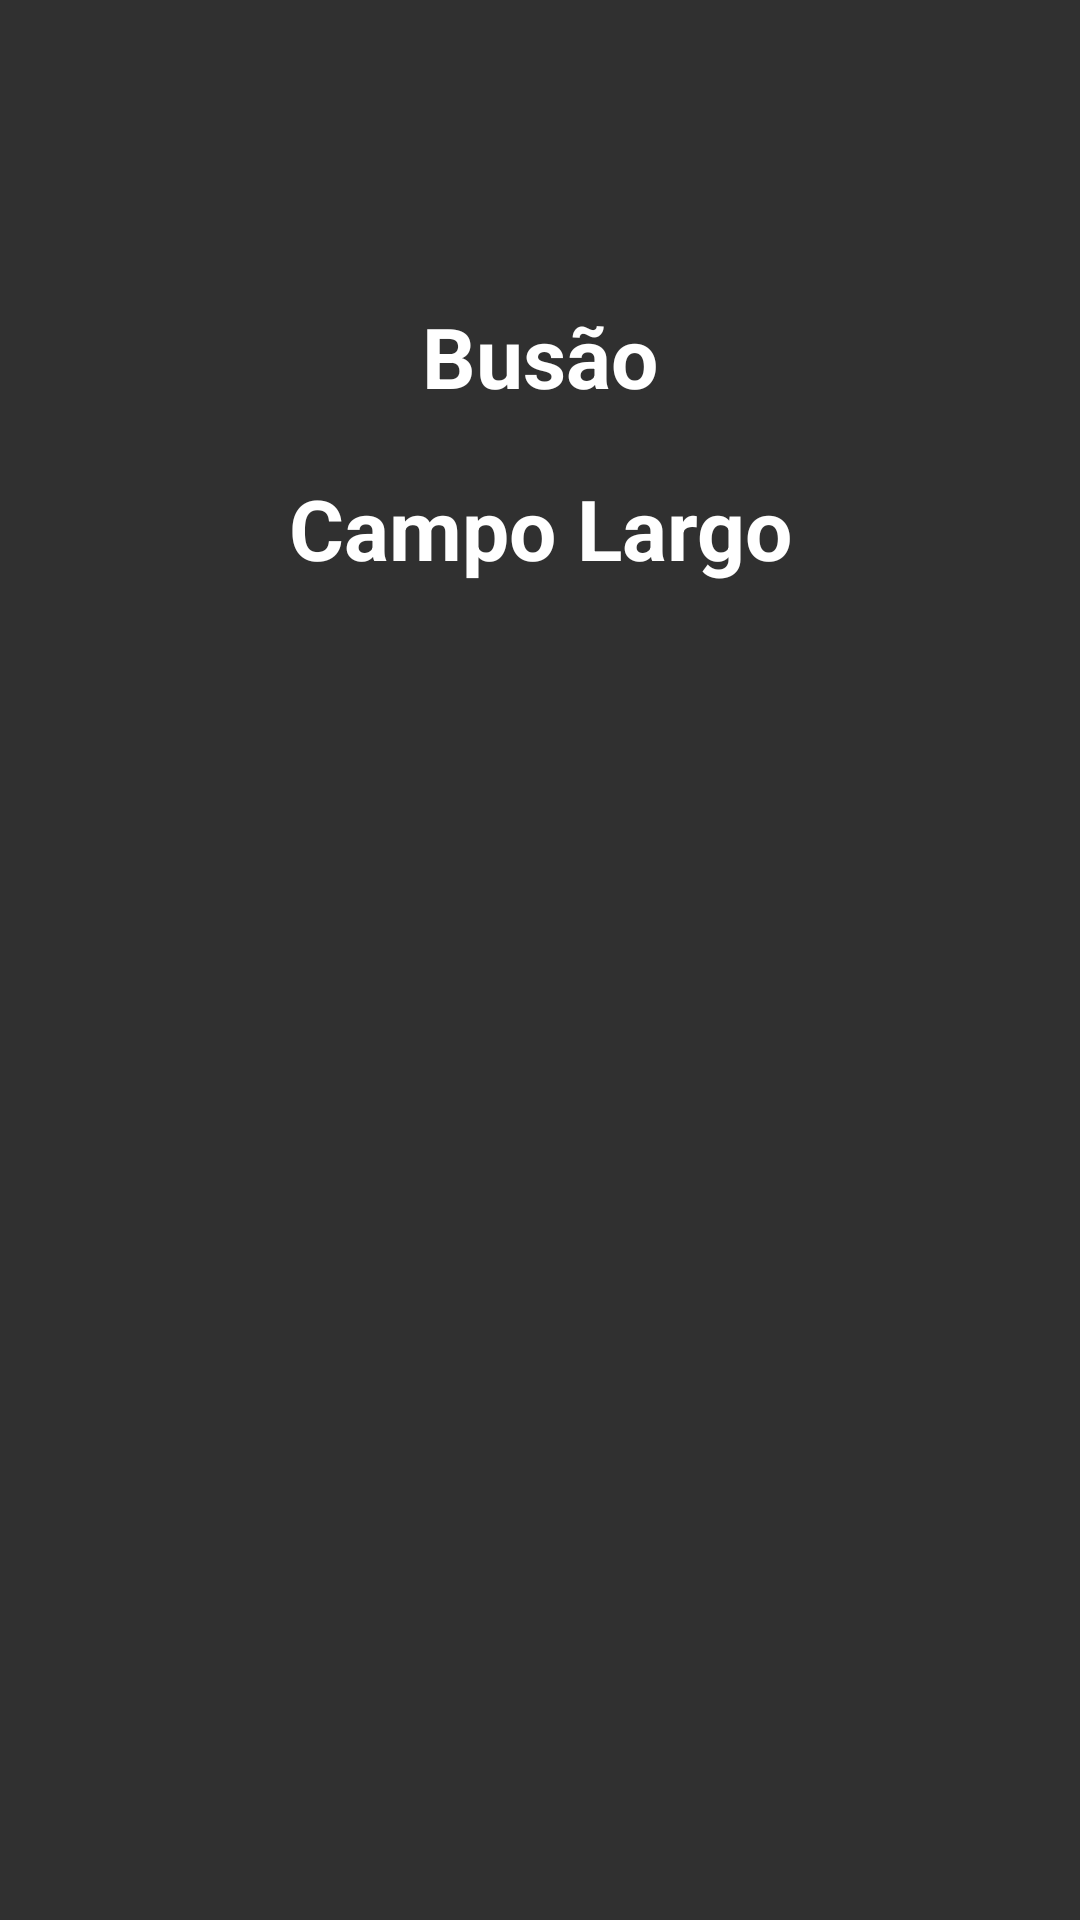

This screen was rendered from an Android layout file. Write that file and the resources it references.
<!-- AndroidManifest.xml: activity theme Theme.Design.NoActionBar -->
<!-- res/layout/activity_splash.xml -->
<?xml version="1.0" encoding="utf-8"?>
<LinearLayout xmlns:android="http://schemas.android.com/apk/res/android"
    xmlns:app="http://schemas.android.com/apk/res-auto"
    xmlns:tools="http://schemas.android.com/tools"
    android:layout_width="match_parent"
    android:layout_height="match_parent"
    android:background="@drawable/background_splash"
    android:orientation="vertical"
    tools:context=".activity.splash.SplashActivity">


    <TextView
        android:id="@+id/txt_title_name"
        android:layout_width="match_parent"
        android:layout_height="wrap_content"
        android:layout_marginTop="100dp"
        android:gravity="center"
        android:text="Busão"
        android:textColor="@color/white"
        android:textSize="28sp"
        android:textStyle="bold"
        app:fontFamily="@font/varela_round" />

    <TextView
        android:id="@+id/txt_title_city"
        android:layout_width="match_parent"
        android:layout_height="wrap_content"
        android:layout_marginTop="20dp"
        android:gravity="center"
        android:text="Campo Largo"
        android:textColor="@color/white"
        android:textSize="28sp"
        android:textStyle="bold"
        app:fontFamily="@font/varela_round" />
</LinearLayout>
<!-- resources referenced by this layout -->
<resources>
  <color name="white">#FFFFFF</color>
  <!-- drawable background_splash (drawable) -->
  <?xml version="1.0" encoding="utf-8"?>
  <layer-list xmlns:android="http://schemas.android.com/apk/res/android">
      <item>
          <color android:color="@color/colorPrimary" />
      </item>
      <item>
          <bitmap
              android:src="@drawable/bus_icon"
              android:gravity="center_horizontal|center_vertical"
              />
      </item>
  </layer-list>
  <color name="colorPrimary">#2196F3</color>
</resources>
